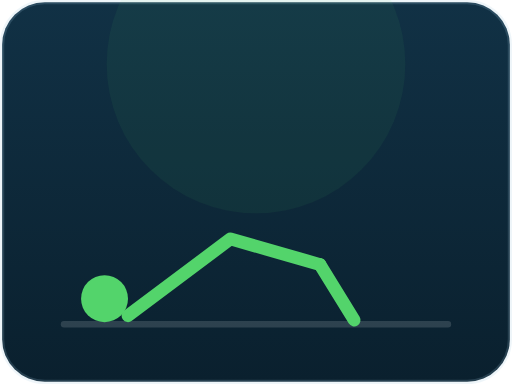
t = 0.00 s
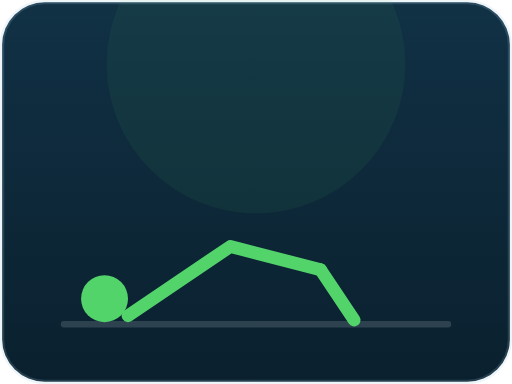
t = 0.25 s
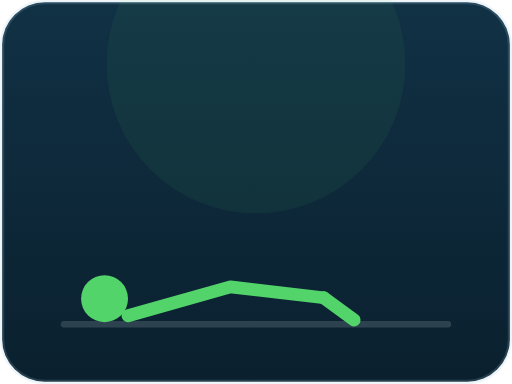
t = 0.75 s
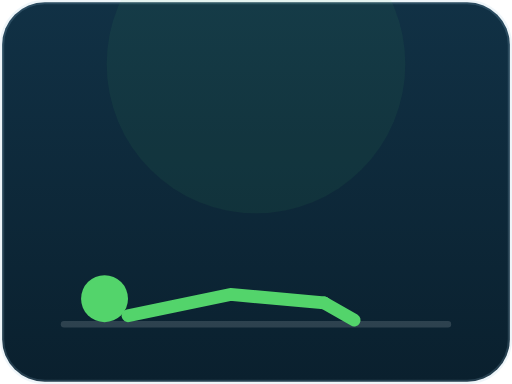
t = 1.00 s
t = 1.25 s: frame unchanged from t = 0.75 s, image omitted
t = 1.75 s: frame unchanged from t = 0.25 s, image omitted

The animated SVG that drew these frames (rendered in a browser with its animation timeline set to each time). Animation: 2 SMIL elements (animate=2); one cycle of 2.00 s, repeats indefinitely.

<svg xmlns="http://www.w3.org/2000/svg" viewBox="0 0 240 180">
  <defs>
    <linearGradient id="bg" x1="0" y1="0" x2="0" y2="1">
      <stop offset="0" stop-color="#113145"/>
      <stop offset="1" stop-color="#0A202E"/>
    </linearGradient>
  </defs>
  <rect x="1" y="1" width="238" height="178" rx="20" fill="url(#bg)" stroke="rgba(160,200,220,0.18)" stroke-width="2"/>
  <circle cx="120" cy="30" r="70" fill="#53D46B" opacity="0.06"/>
  <line x1="30" y1="152" x2="210" y2="152" stroke="rgba(255,255,255,0.14)" stroke-width="3" stroke-linecap="round"/>
  <g stroke="#53D46B" stroke-width="6" stroke-linecap="round" stroke-linejoin="round" fill="none">
    <path d="M60,148 L108,112 L150,124">
      <animate attributeName="d" dur="2s" repeatCount="indefinite" calcMode="spline"
        keyTimes="0;0.5;1" keySplines="0.4 0 0.6 1;0.4 0 0.6 1"
        values="M60,148 L108,112 L150,124;M60,148 L108,138 L152,142;M60,148 L108,112 L150,124"/>
    </path>
    <path d="M150,124 L166,150">
      <animate attributeName="d" dur="2s" repeatCount="indefinite" calcMode="spline"
        keyTimes="0;0.5;1" keySplines="0.4 0 0.6 1;0.4 0 0.6 1"
        values="M150,124 L166,150;M152,142 L166,150;M150,124 L166,150"/>
    </path>
  </g>
  <circle r="11" fill="#53D46B" cx="49" cy="140"/>
</svg>
